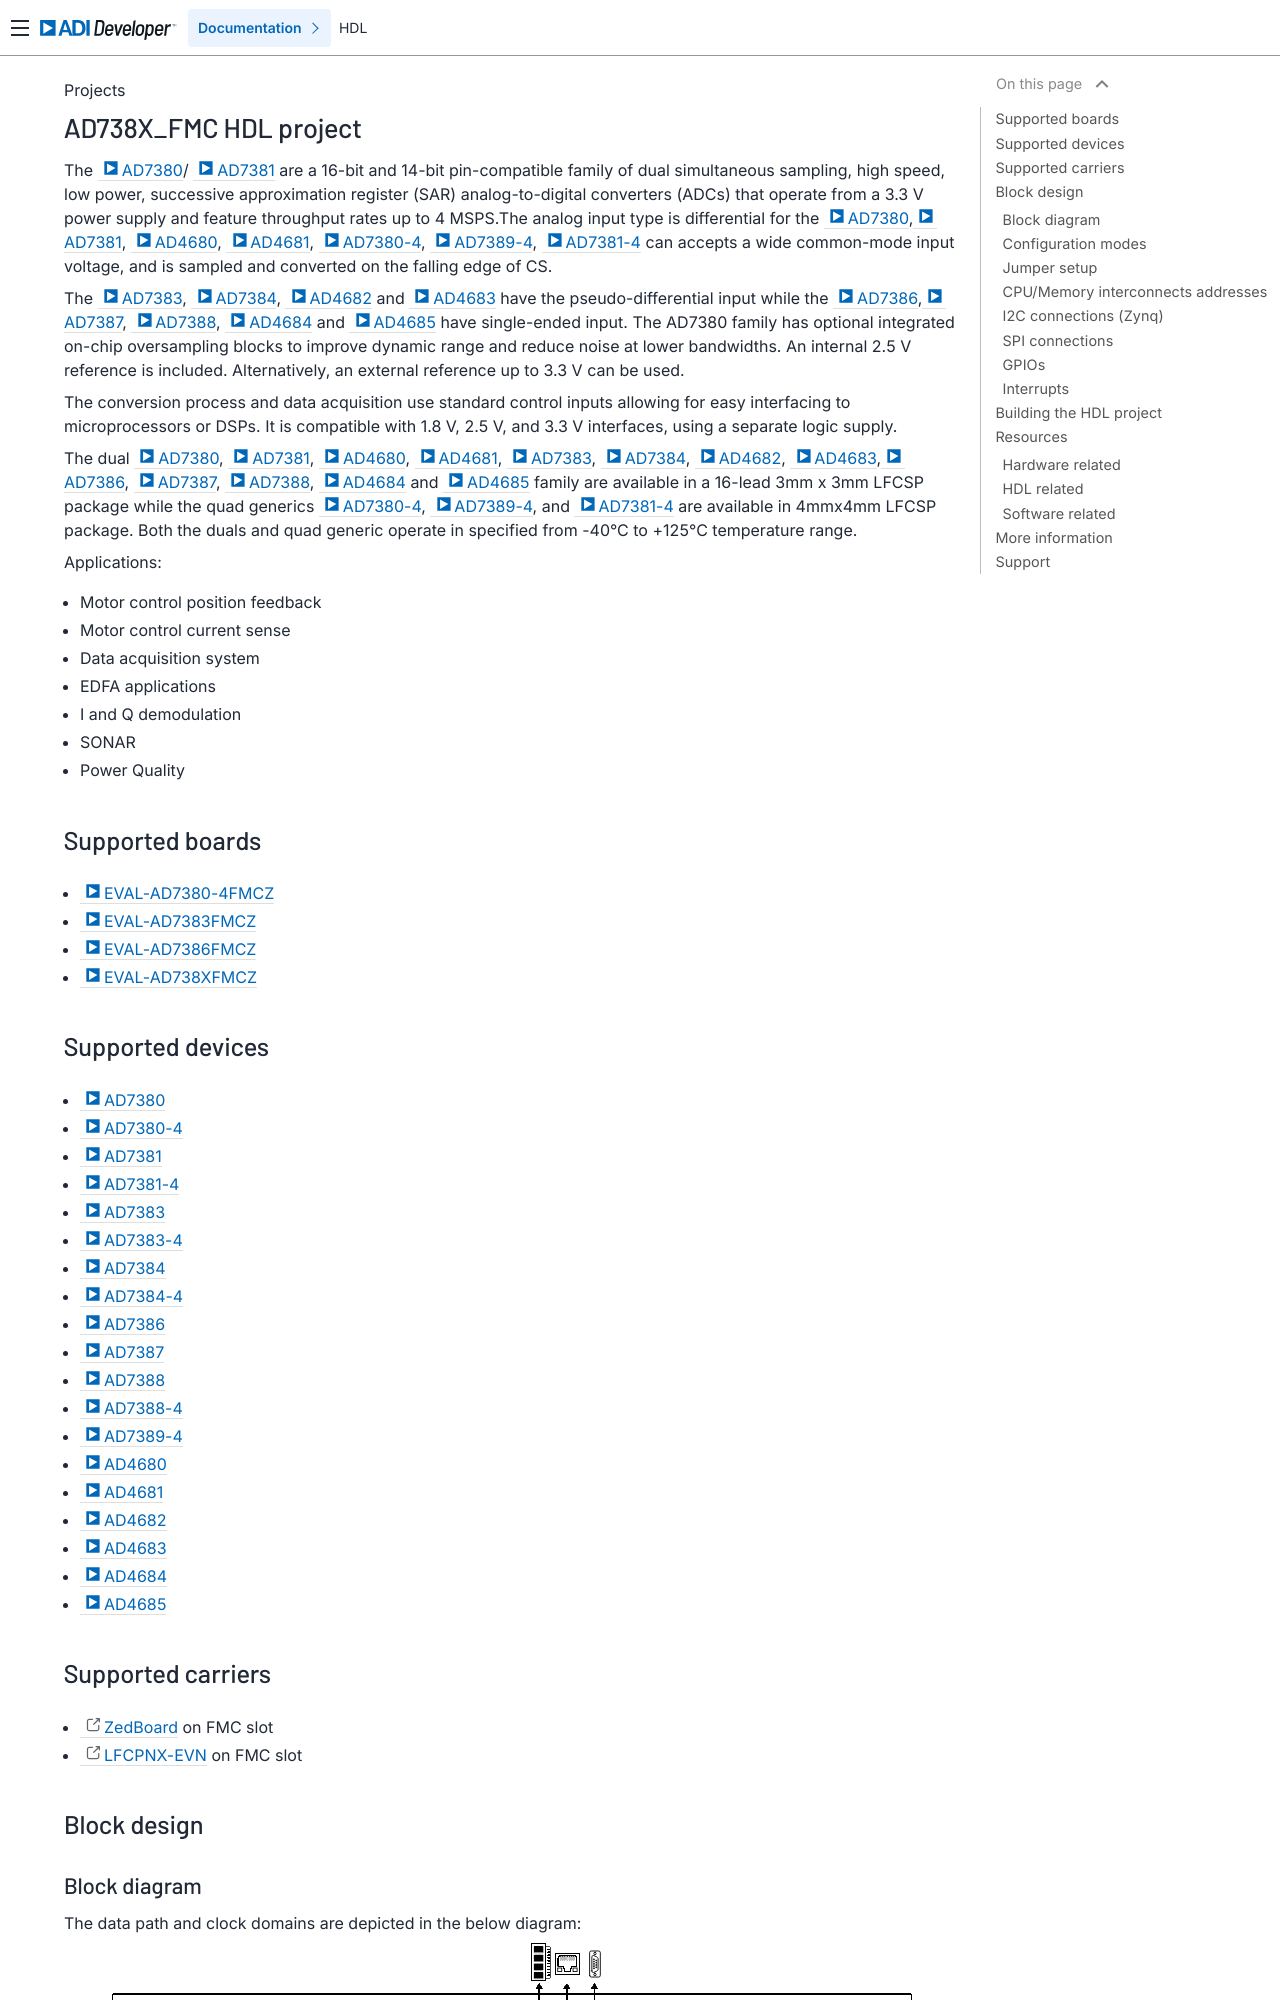

repository: bia1708/hdl · page: projects/ad738x_fmc/index.html · generator: sphinx

.. _ad738x_fmc:

AD738x_FMC HDL project
================================================================================

Overview
--------------------------------------------------------------------------------

The :adi:`AD7380`/ :adi:`AD7381` are a 16-bit and 14-bit pin-compatible family
of dual simultaneous sampling, high speed, low power, successive approximation
register (SAR) analog-to-digital converters (ADCs) that operate from a 3.3 V
power supply and feature throughput rates up to 4 MSPS.The analog input type is
differential for the :adi:`AD7380`, :adi:`AD7381`, :adi:`AD4680`, :adi:`AD4681`,
:adi:`AD7380-4`, :adi:`AD7389-4`, :adi:`AD7381-4` can accepts a wide common-mode
input voltage, and is sampled and converted on the falling edge of CS.

The :adi:`AD7383`, :adi:`AD7384`, :adi:`AD4682` and :adi:`AD4683` have the
pseudo-differential input while the :adi:`AD7386`, :adi:`AD7387`, :adi:`AD7388`,
:adi:`AD4684` and :adi:`AD4685` have single-ended input. The AD7380 family has
optional integrated on-chip oversampling blocks to improve dynamic range and
reduce noise at lower bandwidths. An internal 2.5 V reference is included.
Alternatively, an external reference up to 3.3 V can be used.

The conversion process and data acquisition use standard control inputs allowing
for easy interfacing to microprocessors or DSPs. It is compatible with 1.8 V,
2.5 V, and 3.3 V interfaces, using a separate logic supply.

The dual :adi:`AD7380`, :adi:`AD7381`, :adi:`AD4680`, :adi:`AD4681`,
:adi:`AD7383`, :adi:`AD7384`, :adi:`AD4682`, :adi:`AD4683`, :adi:`AD7386`,
:adi:`AD7387`, :adi:`AD7388`, :adi:`AD4684` and :adi:`AD4685` family are
available in a 16-lead 3mm x 3mm LFCSP package while the quad generics
:adi:`AD7380-4`, :adi:`AD7389-4`, and :adi:`AD7381-4` are available in
4mmx4mm LFCSP package. Both the duals and quad generic operate in specified
from -40°C to +125°C temperature range.

Applications:
  * Motor control position feedback
  * Motor control current sense
  * Data acquisition system
  * EDFA applications
  * I and Q demodulation
  * SONAR
  * Power Quality

Supported boards
-------------------------------------------------------------------------------

-  :adi:`EVAL-AD7380FMCZ <EVAL-AD7380FMCZ>`
-  :adi:`EVAL-AD7381FMCZ <EVAL-AD7381FMCZ>`
-  :adi:`EVAL-AD7386FMCZ <EVAL-AD7386FMCZ>`
-  :adi:`EVAL-AD7383FMCZ <EVAL-AD7383FMCZ>`
-  :adi:`EVAL-AD7380-4FMCZ <EVAL-AD7380-4FMCZ>`
